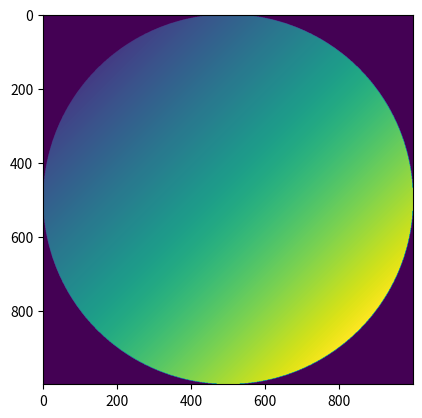

Recreate this plot in Python.
import matplotlib.pyplot as plt

def formatMatriz(matriz):
    for i in range (len(matriz)):
        print(matriz[i])
    return


def geraMatriz(linhas, colunas , num = 0):
    matriz =[]

    for i in range(linhas):
        linha = []
        for j in range(colunas):
            linha.append(num)
        matriz.append(linha)
    print()
    return matriz


matriz = geraMatriz(8   ,8 , 1)



# for i in range (len(matriz)):
#    for j in range(len(matriz[i])):
#       if((i % 2 == 0 and j % 2 == 0) or (i % 2 != 0 and j % 2 != 0)):
#         matriz[i][j] = 1 
#       else:
#          matriz[i][j] = 0

# for i in range(len(matriz)):
#     for j in range (len(matriz[i])):
#      if (i + j) % 2  == 0:
#          matriz[i][j] = 1


# for i in range (len(matriz)):
#     matriz[i][i] = 0


# for i in range(len(matriz)):
#     for j in range (len(matriz[i])):
#      if (i + j)  ==  len(matriz) - 1:
#          matriz[i][j] = 0

# for i in range(len(matriz)):
#     matriz[i][i] = 0
#     matriz[i][len(matriz) - 1 -i] = 0 


# for i in range(len(matriz)):
#     for j in range (i):
#         matriz[j][i] = 0


# for i in range(len(matriz)):
#     for j in range(len(matriz)):
#         matriz[i][j] = i


# formatMatriz(matriz)

# plt.imshow(matriz, cmap="hot")
# plt.figure()    

# for i in range(len(matriz)):
#     for j in range(i):
#         aux = matriz[i][j]
#         matriz[i][j] = matriz[j][i]
#         matriz[j][i] = aux




# formatMatriz(matriz)



# pesos = [1 , 2 , 3 , 2 , 1]
# somaPesos = 0
# for i in range (len(pesos)):
#     somaPesos = somaPesos + pesos[i]

# notas = [[10, 7], [9,2], [5,9], [3, 1], [10, 0]]

# media = []

# for j in range(len(notas[0])):
#     soma = 0
#     for i in range(len(pesos)):
#         soma += pesos[i] * notas[i][j]
#     media.append(soma/somaPesos)

# print(media)


circulo = geraMatriz(1000, 1000)
for i in range(len(circulo)):
    for j in range(len(circulo)):
        if((i-len(circulo)//2)**2 + (j-len(circulo)//2)**2 < (len(circulo)//2)**2):
            circulo[i][j] = i+j



plt.imshow(circulo)
plt.show()



